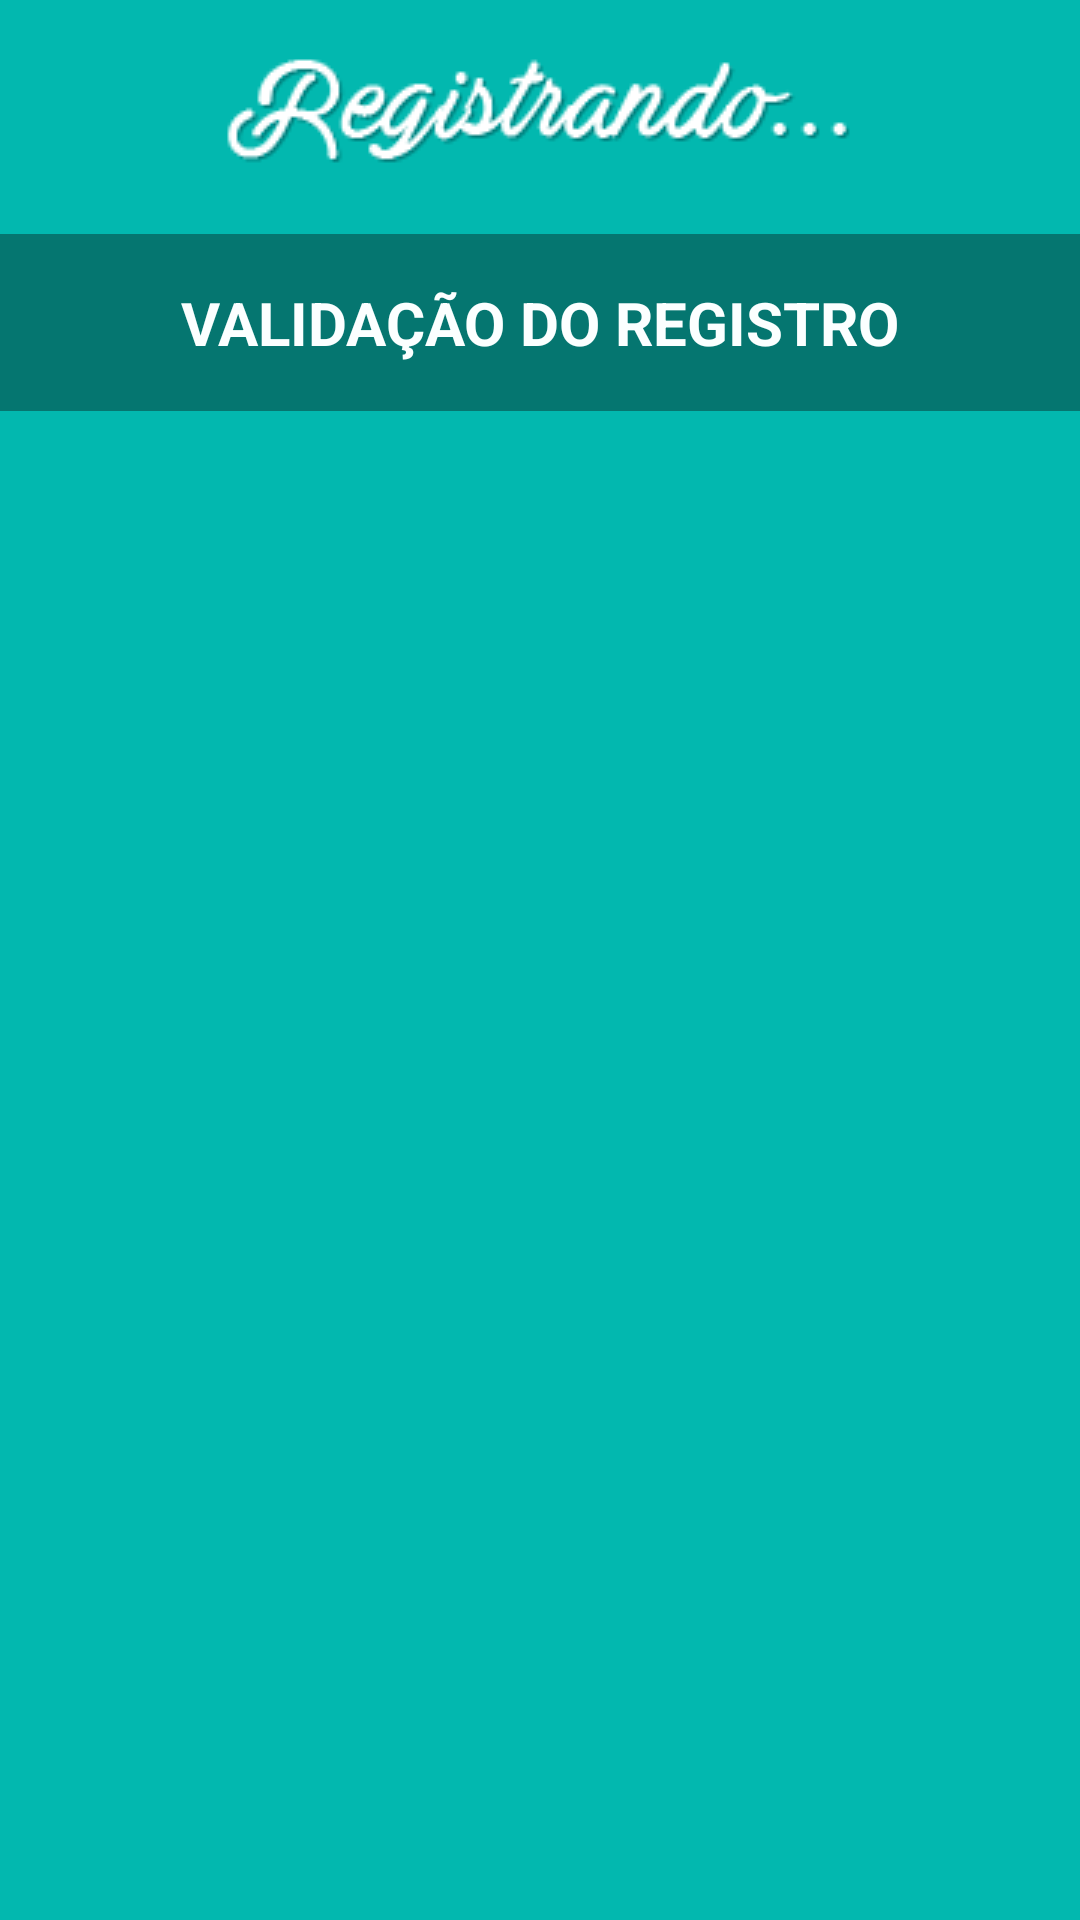

Here is an Android app screen rendered from its layout file. Give the layout XML and the strings, colors and styles it references.
<!-- AndroidManifest.xml: application theme AppThemeNoActionBar -->
<!-- res/layout/activity_validar_registro.xml -->
<RelativeLayout xmlns:android="http://schemas.android.com/apk/res/android"
    xmlns:tools="http://schemas.android.com/tools"
    android:layout_width="match_parent"
    android:layout_height="match_parent"
    android:background="@color/colorPrimary"
    android:orientation="vertical"
    tools:context=".telas.TelaValidarRegistro">

    <ImageView
        android:id="@+id/icoTitulo"
        android:layout_width="wrap_content"
        android:layout_height="wrap_content"
        android:layout_centerHorizontal="true"
        android:layout_gravity="center"
        android:padding="@dimen/padding"
        android:src="@drawable/titulo" />

    <TextView
        android:id="@+id/textView"
        android:layout_width="match_parent"
        android:layout_height="wrap_content"
        android:layout_alignParentLeft="true"
        android:layout_alignParentStart="true"
        android:layout_below="@id/icoTitulo"
        android:background="@color/colorPrimaryDark"
        android:gravity="center"
        android:padding="@dimen/padding"
        android:text="Validação do Registro"
        android:textAllCaps="true"
        android:textColor="@color/colorText"
        android:textSize="@dimen/text5"
        android:textStyle="bold" />

</RelativeLayout>
<!-- resources referenced by this layout -->
<resources>
  <color name="colorPrimary">#02b8af</color>
  <color name="colorPrimaryDark">#057670</color>
  <color name="colorText">#fbffff</color>
  <dimen name="padding">16dp</dimen>
  <dimen name="text5">20sp</dimen>
  <!-- drawable titulo: png bitmap (drawable, 6451 bytes) -->
  <style name="AppThemeNoActionBar" parent="Theme.AppCompat.Light.NoActionBar">
  
          
          <item name="colorPrimary">@color/colorPrimary</item>
          <item name="colorPrimaryDark">@color/colorPrimaryDark</item>
  
          
          <item name="android:textSize">12sp</item>
  
       </style>
</resources>
